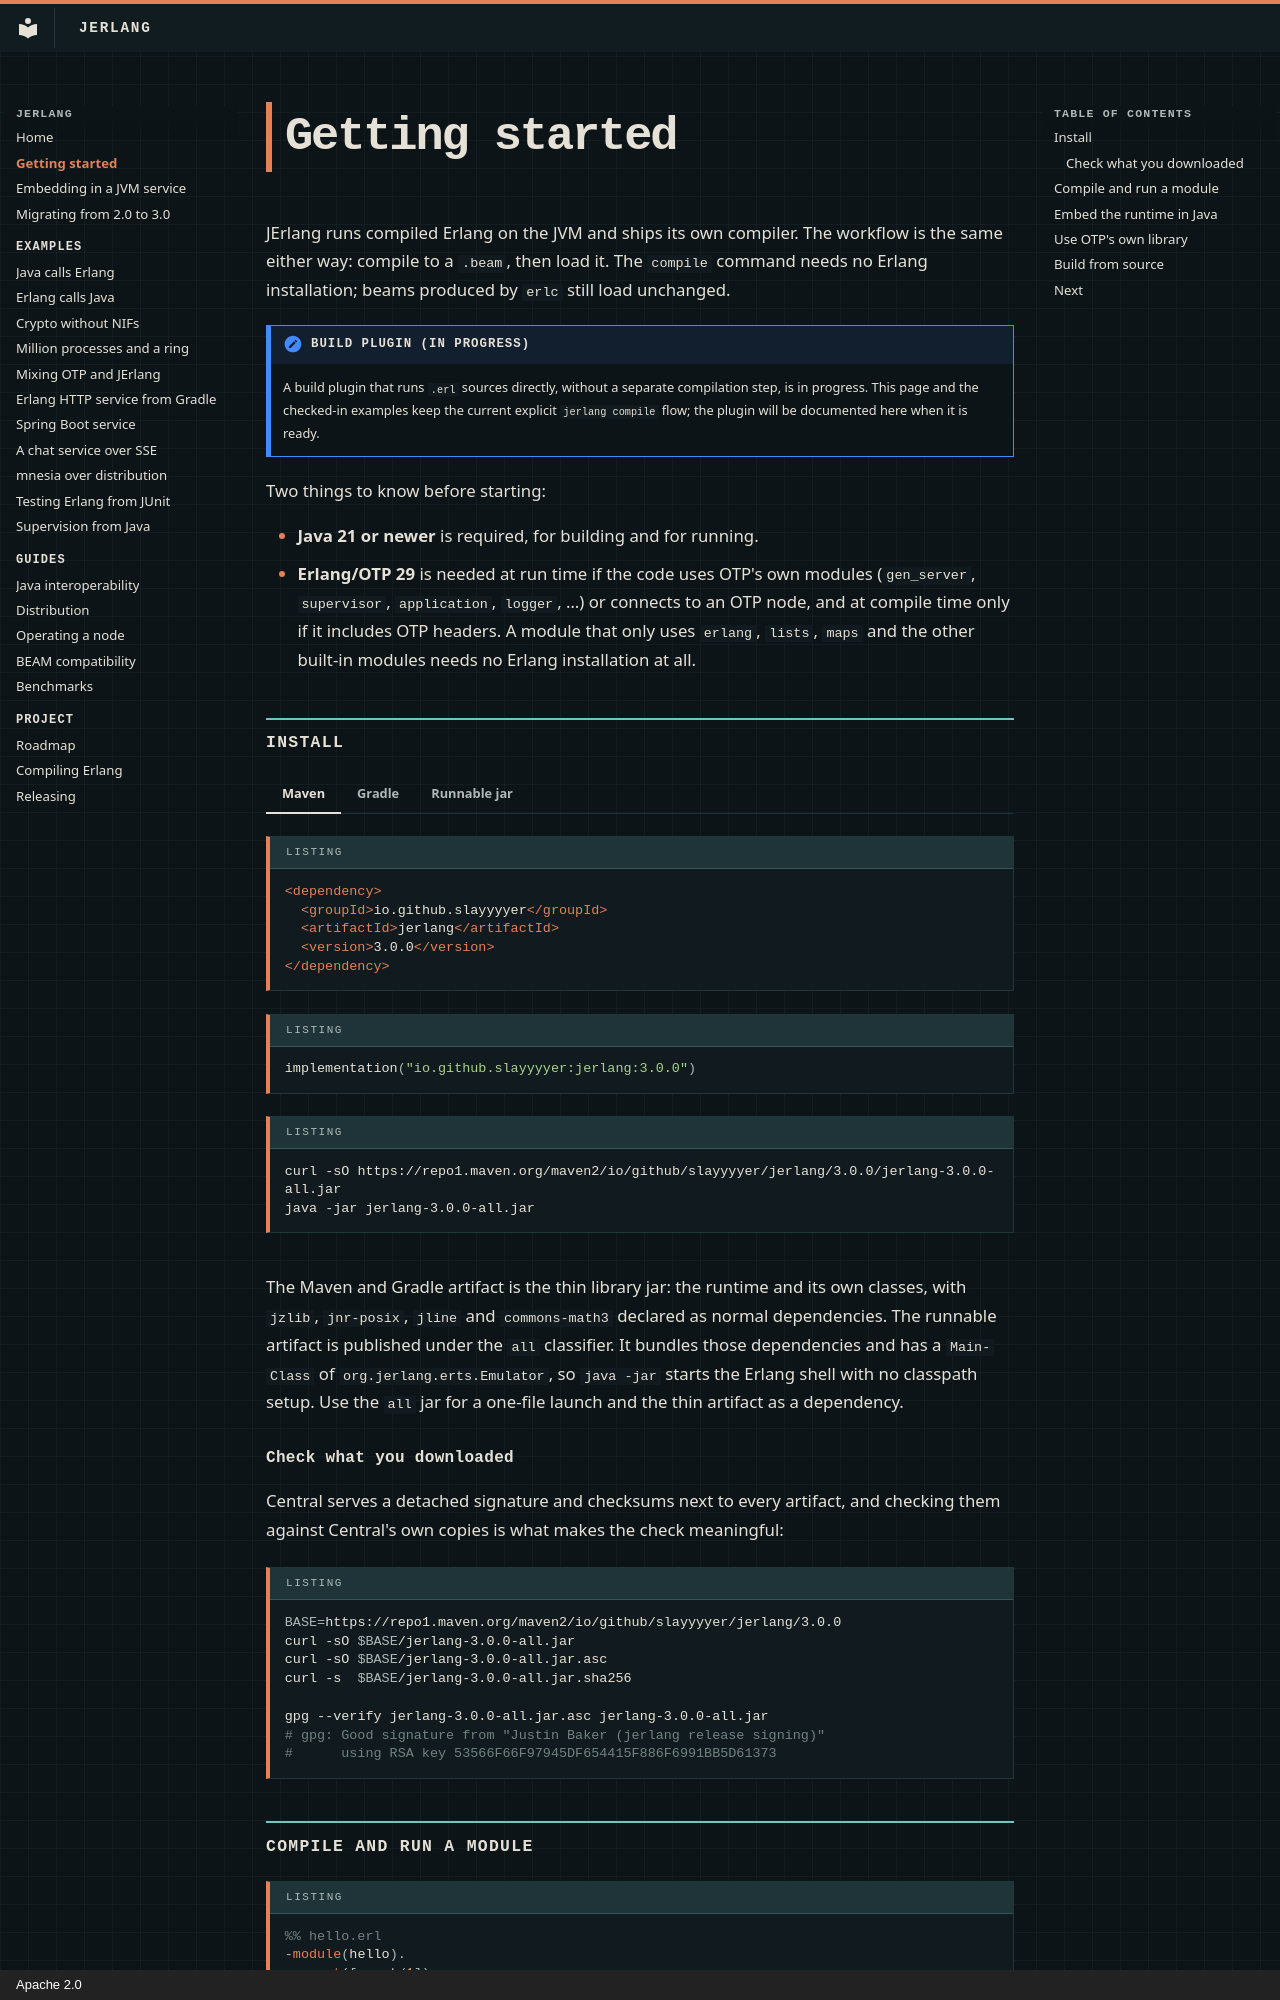

repository: slayyyyer/jerlang · page: getting-started/index.html · generator: mkdocs · copyright: Apache 2.0

# Getting started

JErlang runs compiled Erlang on the JVM and ships its own compiler. The
workflow is the same either way: compile to a `.beam`, then load it. The
`compile` command needs no Erlang installation; beams produced by `erlc` still
load unchanged.

!!! note "Build plugin (in progress)"
    A build plugin that runs `.erl` sources directly, without a separate
    compilation step, is in progress. This page and the checked-in examples keep
    the current explicit `jerlang compile` flow; the plugin will be documented
    here when it is ready.

Two things to know before starting:

- **Java 21 or newer** is required, for building and for running.
- **Erlang/OTP 29** is needed at run time if the code uses OTP's own modules
  (`gen_server`, `supervisor`, `application`, `logger`, …) or connects to an
  OTP node, and at compile time only if it includes OTP headers. A module that
  only uses `erlang`, `lists`, `maps` and the other built-in modules needs no
  Erlang installation at all.

## Install

=== "Maven"

    ```xml
    <dependency>
      <groupId>io.github.slayyyyer</groupId>
      <artifactId>jerlang</artifactId>
      <version>3.0.0</version>
    </dependency>
    ```

=== "Gradle"

    ```kotlin
    implementation("io.github.slayyyyer:jerlang:3.0.0")
    ```

=== "Runnable jar"

    ```sh
    curl -sO https://repo1.maven.org/maven2/io/github/slayyyyer/jerlang/3.0.0/jerlang-3.0.0-all.jar
    java -jar jerlang-3.0.0-all.jar
    ```

The Maven and Gradle artifact is the thin library jar: the runtime and its own
classes, with `jzlib`, `jnr-posix`, `jline` and `commons-math3` declared as
normal dependencies. The runnable artifact is published under the `all`
classifier. It bundles those dependencies and has a `Main-Class` of
`org.jerlang.erts.Emulator`, so `java -jar` starts the Erlang shell with no
classpath setup. Use the `all` jar for a one-file launch and the thin artifact
as a dependency.

### Check what you downloaded

Central serves a detached signature and checksums next to every artifact, and
checking them against Central's own copies is what makes the check meaningful:

```sh
BASE=https://repo1.maven.org/maven2/io/github/slayyyyer/jerlang/3.0.0
curl -sO $BASE/jerlang-3.0.0-all.jar
curl -sO $BASE/jerlang-3.0.0-all.jar.asc
curl -s  $BASE/jerlang-3.0.0-all.jar.sha256

gpg --verify jerlang-3.0.0-all.jar.asc jerlang-3.0.0-all.jar
# gpg: Good signature from "Justin Baker (jerlang release signing)"
#      using RSA key 53566F66F97945DF654415F886F6991BB5D61373
```
